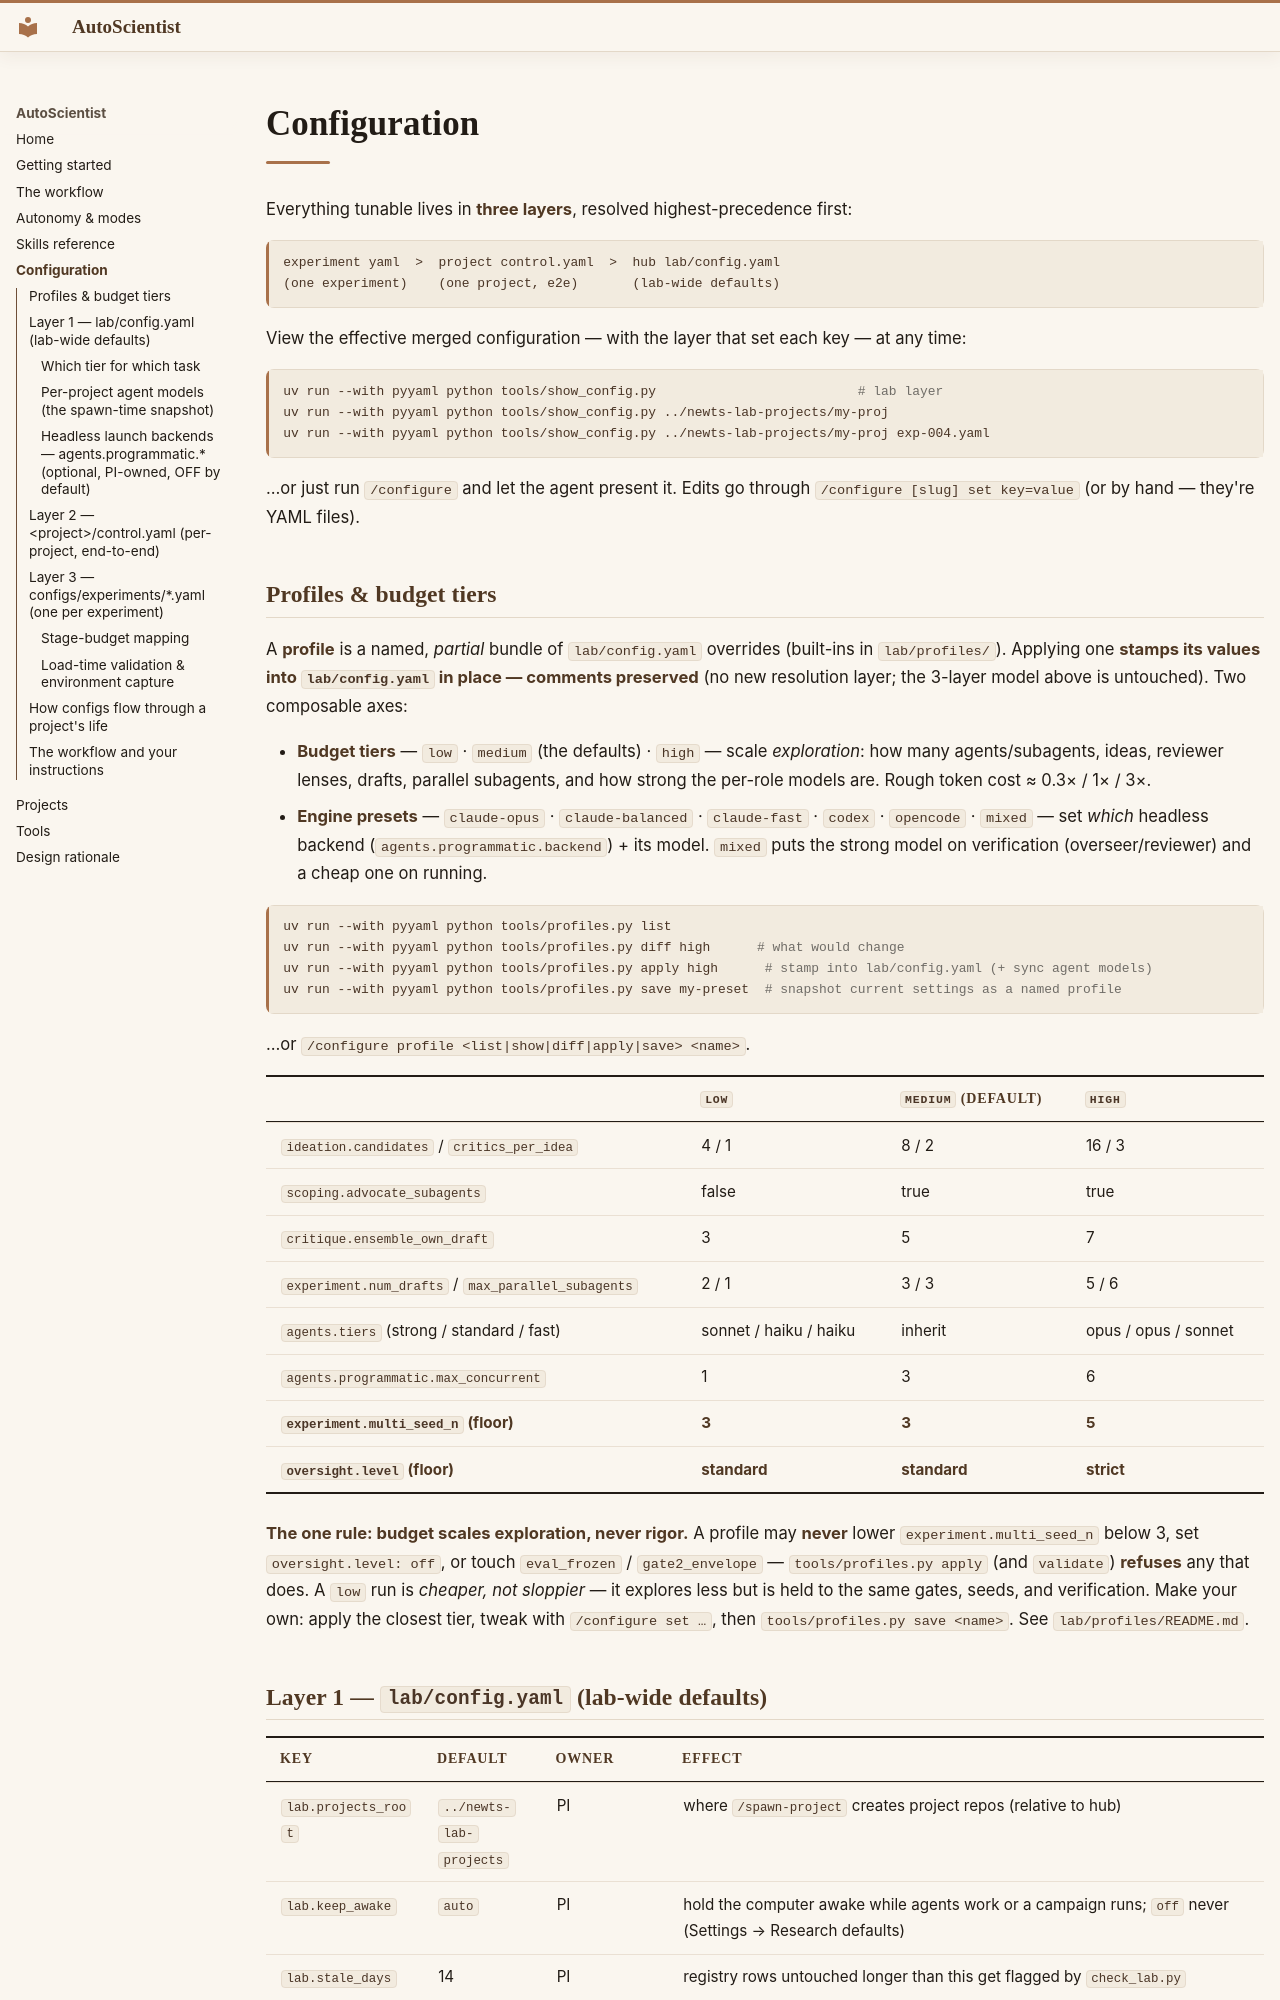

repository: AkxarLabs/newts-lab · page: configuration/index.html · generator: mkdocs

# Configuration

Everything tunable lives in **three layers**, resolved highest-precedence first:

```
experiment yaml  >  project control.yaml  >  hub lab/config.yaml
(one experiment)    (one project, e2e)       (lab-wide defaults)
```

View the effective merged configuration — with the layer that set each key — at any time:

```bash
uv run --with pyyaml python tools/show_config.py                          # lab layer
uv run --with pyyaml python tools/show_config.py ../newts-lab-projects/my-proj
uv run --with pyyaml python tools/show_config.py ../newts-lab-projects/my-proj exp-004.yaml
```

…or just run `/configure` and let the agent present it. Edits go through `/configure [slug] set key=value` (or by hand — they're YAML files).

## Profiles & budget tiers

A **profile** is a named, *partial* bundle of `lab/config.yaml` overrides (built-ins in `lab/profiles/`). Applying one **stamps its values into `lab/config.yaml` in place — comments preserved** (no new resolution layer; the 3-layer model above is untouched). Two composable axes:

- **Budget tiers** — `low` · `medium` (the defaults) · `high` — scale *exploration*: how many agents/subagents, ideas, reviewer lenses, drafts, parallel subagents, and how strong the per-role models are. Rough token cost ≈ 0.3× / 1× / 3×.
- **Engine presets** — `claude-opus` · `claude-balanced` · `claude-fast` · `codex` · `opencode` · `mixed` — set *which* headless backend (`agents.programmatic.backend`) + its model. `mixed` puts the strong model on verification (overseer/reviewer) and a cheap one on running.

```bash
uv run --with pyyaml python tools/profiles.py list
uv run --with pyyaml python tools/profiles.py diff high      # what would change
uv run --with pyyaml python tools/profiles.py apply high      # stamp into lab/config.yaml (+ sync agent models)
uv run --with pyyaml python tools/profiles.py save my-preset  # snapshot current settings as a named profile
```
…or `/configure profile <list|show|diff|apply|save> <name>`.

| | `low` | `medium` (default) | `high` |
|---|---|---|---|
| `ideation.candidates` / `critics_per_idea` | 4 / 1 | 8 / 2 | 16 / 3 |
| `scoping.advocate_subagents` | false | true | true |
| `critique.ensemble_own_draft` | 3 | 5 | 7 |
| `experiment.num_drafts` / `max_parallel_subagents` | 2 / 1 | 3 / 3 | 5 / 6 |
| `agents.tiers` (strong / standard / fast) | sonnet / haiku / haiku | inherit | opus / opus / sonnet |
| `agents.programmatic.max_concurrent` | 1 | 3 | 6 |
| **`experiment.multi_seed_n` (floor)** | **3** | **3** | **5** |
| **`oversight.level` (floor)** | **standard** | **standard** | **strict** |

**The one rule: budget scales exploration, never rigor.** A profile may **never** lower `experiment.multi_seed_n` below 3, set `oversight.level: off`, or touch `eval_frozen` / `gate2_envelope` — `tools/profiles.py apply` (and `validate`) **refuses** any that does. A `low` run is *cheaper, not sloppier* — it explores less but is held to the same gates, seeds, and verification. Make your own: apply the closest tier, tweak with `/configure set …`, then `tools/profiles.py save <name>`. See `lab/profiles/README.md`.
